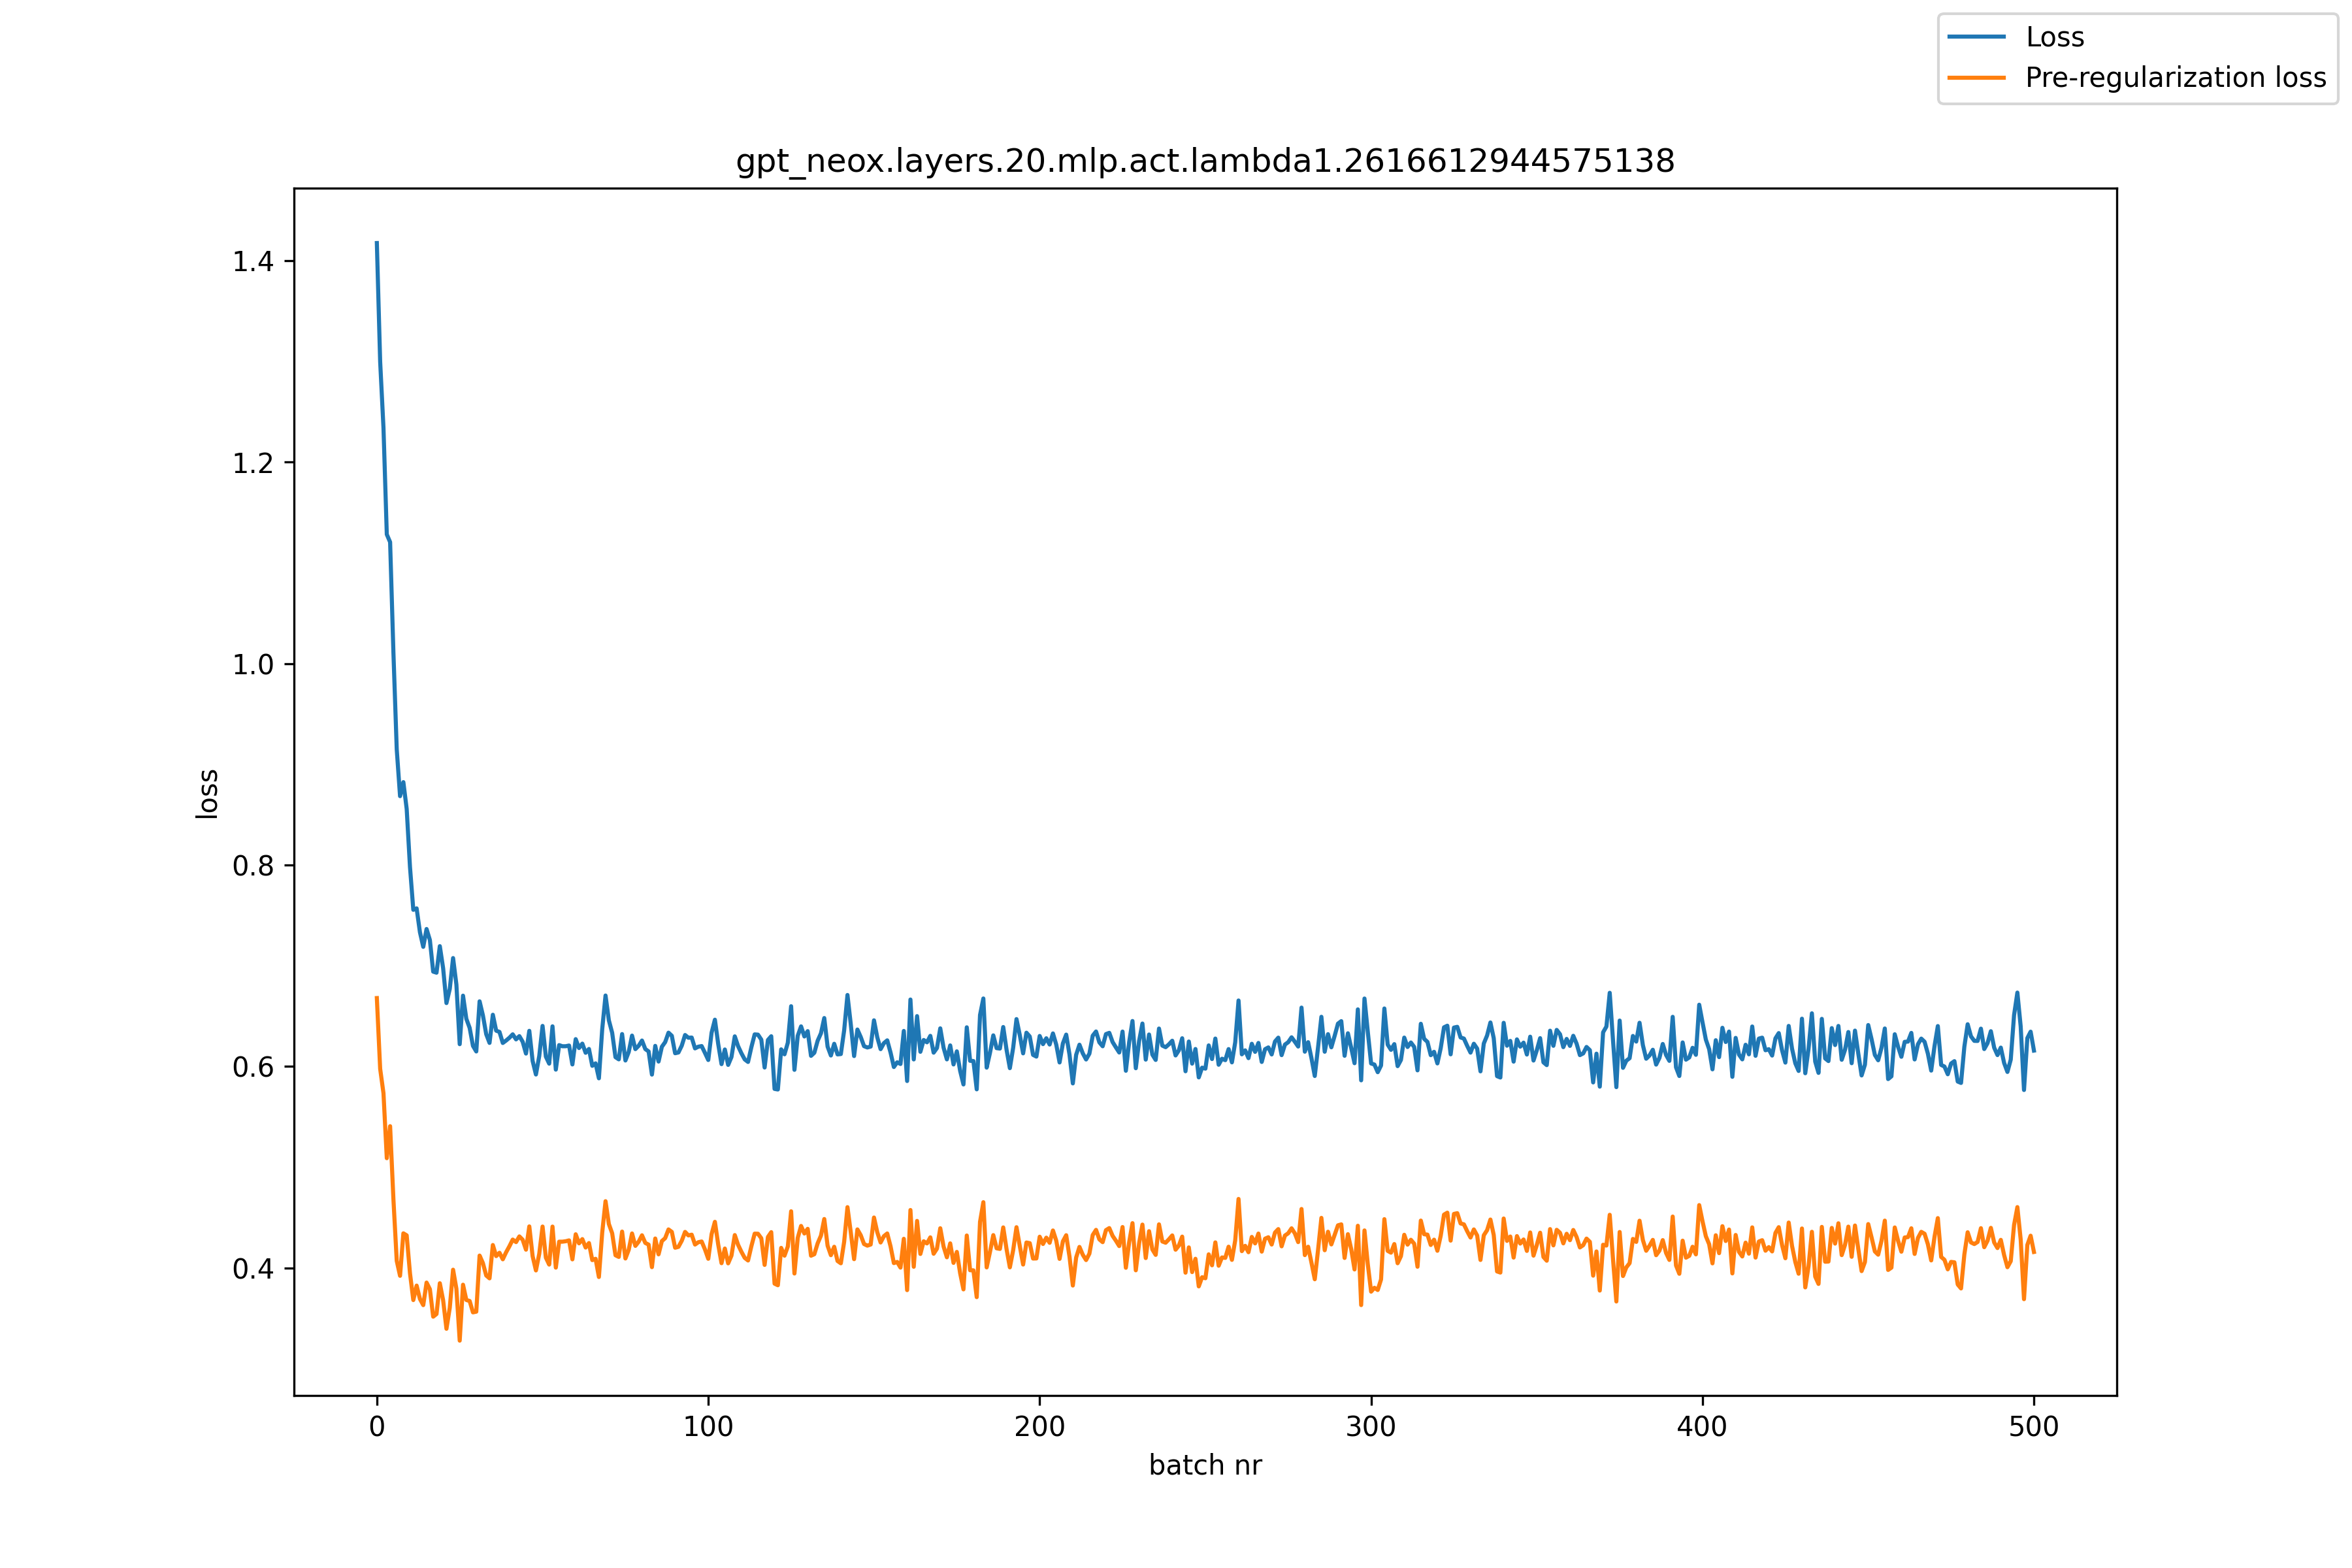

Values plotted in this chart, from the file beside it:
, loss, pre_reg_loss
0, 1.417, 0.668
1, 1.299, 0.5977
2, 1.234, 0.5735
3, 1.128, 0.5091
4, 1.12, 0.5408
5, 1.011, 0.4683
6, 0.9148, 0.4072
7, 0.8683, 0.3924
8, 0.8822, 0.4345
9, 0.8557, 0.4325
10, 0.7979, 0.3948
11, 0.7555, 0.3683
12, 0.757, 0.3827
13, 0.7333, 0.3694
14, 0.7188, 0.3633
15, 0.7365, 0.3857
16, 0.7256, 0.3791
17, 0.6942, 0.3518
18, 0.6932, 0.3545
19, 0.7195, 0.385
20, 0.6976, 0.3681
21, 0.663, 0.3398
22, 0.677, 0.3606
23, 0.7077, 0.3984
24, 0.6814, 0.3796
25, 0.6222, 0.328
26, 0.6704, 0.3835
27, 0.6474, 0.3684
28, 0.6384, 0.3674
29, 0.6205, 0.3561
30, 0.615, 0.3568
31, 0.6647, 0.4125
32, 0.6508, 0.405
33, 0.6321, 0.3927
34, 0.6235, 0.3898
35, 0.6514, 0.4229
36, 0.6356, 0.4119
37, 0.6344, 0.4152
38, 0.6234, 0.4088
39, 0.6259, 0.4157
40, 0.6286, 0.4217
41, 0.632, 0.4283
42, 0.627, 0.4258
43, 0.6302, 0.4315
44, 0.6246, 0.4281
45, 0.6129, 0.4183
46, 0.6355, 0.4414
47, 0.6056, 0.4119
48, 0.5921, 0.3977
49, 0.6105, 0.4142
50, 0.6403, 0.4413
51, 0.6099, 0.4104
52, 0.6029, 0.4035
53, 0.6399, 0.4412
54, 0.597, 0.4005
55, 0.6213, 0.4262
56, 0.6202, 0.4262
57, 0.6202, 0.4267
58, 0.6209, 0.4275
59, 0.6021, 0.4087
... 441 more rows
